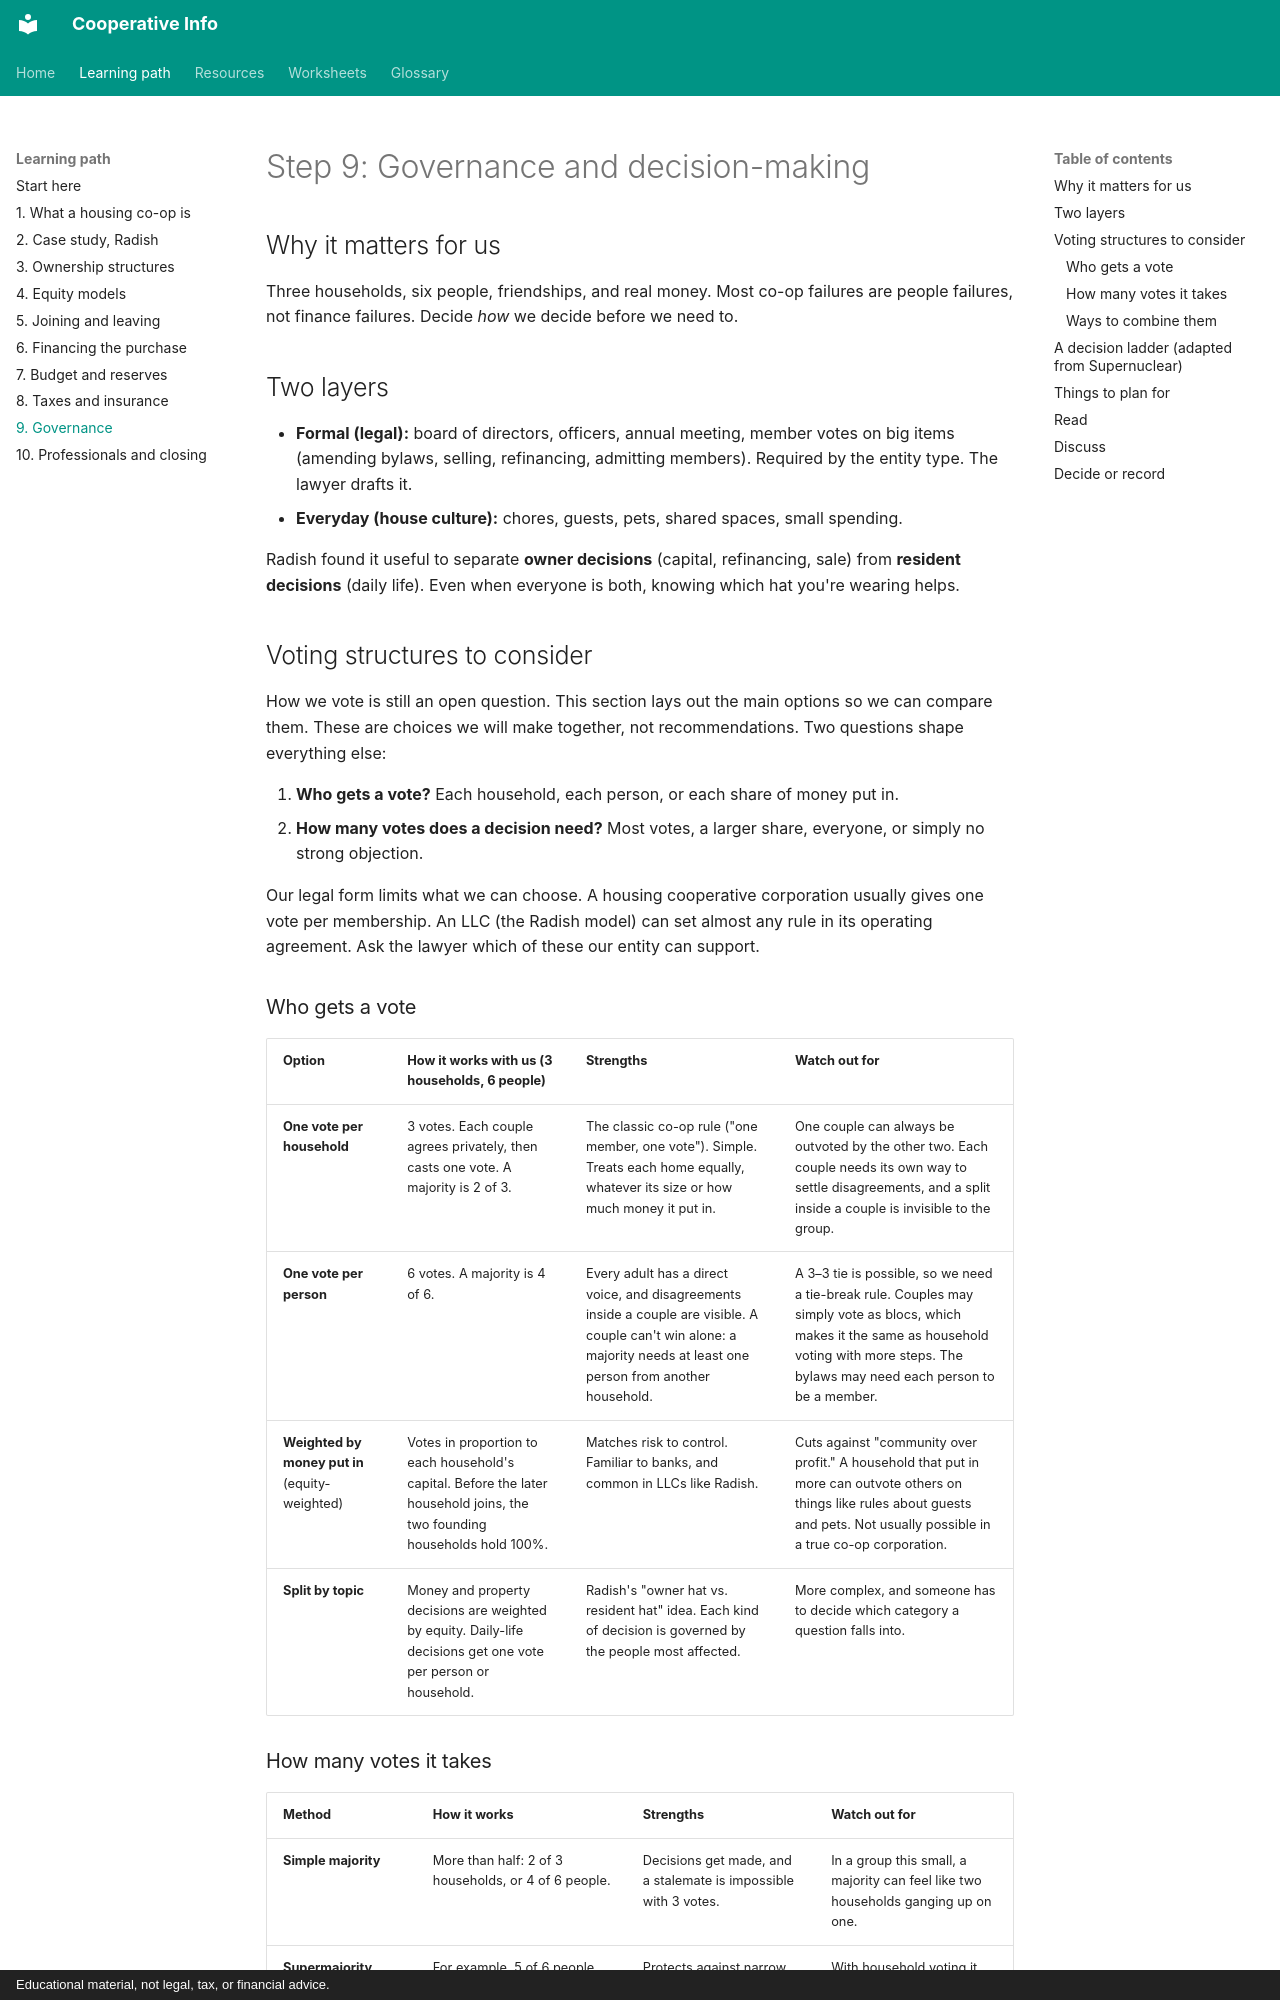

repository: zombience/cooperative_info · page: learning-path/09-governance/index.html · generator: mkdocs · copyright: Educational material, not legal, tax, or financial advice.

# Step 9: Governance and decision-making

## Why it matters for us
Three households, six people, friendships, and real money. Most co-op failures are people failures, not finance failures. Decide *how* we decide before we need to.

## Two layers
- **Formal (legal):** board of directors, officers, annual meeting, member votes on big items (amending bylaws, selling, refinancing, admitting members). Required by the entity type. The lawyer drafts it.
- **Everyday (house culture):** chores, guests, pets, shared spaces, small spending.

Radish found it useful to separate **owner decisions** (capital, refinancing, sale) from **resident decisions** (daily life). Even when everyone is both, knowing which hat you're wearing helps.

## Voting structures to consider
How we vote is still an open question. This section lays out the main options so we can compare them. These are choices we will make together, not recommendations. Two questions shape everything else:

1. **Who gets a vote?** Each household, each person, or each share of money put in.
2. **How many votes does a decision need?** Most votes, a larger share, everyone, or simply no strong objection.

Our legal form limits what we can choose. A housing cooperative corporation usually gives one vote per membership. An LLC (the Radish model) can set almost any rule in its operating agreement. Ask the lawyer which of these our entity can support.

### Who gets a vote

| Option | How it works with us (3 households, 6 people) | Strengths | Watch out for |
|---|---|---|---|
| **One vote per household** | 3 votes. Each couple agrees privately, then casts one vote. A majority is 2 of 3. | The classic co-op rule ("one member, one vote"). Simple. Treats each home equally, whatever its size or how much money it put in. | One couple can always be outvoted by the other two. Each couple needs its own way to settle disagreements, and a split inside a couple is invisible to the group. |
| **One vote per person** | 6 votes. A majority is 4 of 6. | Every adult has a direct voice, and disagreements inside a couple are visible. A couple can't win alone: a majority needs at least one person from another household. | A 3–3 tie is possible, so we need a tie-break rule. Couples may simply vote as blocs, which makes it the same as household voting with more steps. The bylaws may need each person to be a member. |
| **Weighted by money put in** (equity-weighted) | Votes in proportion to each household's capital. Before the later household joins, the two founding households hold 100%. | Matches risk to control. Familiar to banks, and common in LLCs like Radish. | Cuts against "community over profit." A household that put in more can outvote others on things like rules about guests and pets. Not usually possible in a true co-op corporation. |
| **Split by topic** | Money and property decisions are weighted by equity. Daily-life decisions get one vote per person or household. | Radish's "owner hat vs. resident hat" idea. Each kind of decision is governed by the people most affected. | More complex, and someone has to decide which category a question falls into. |
